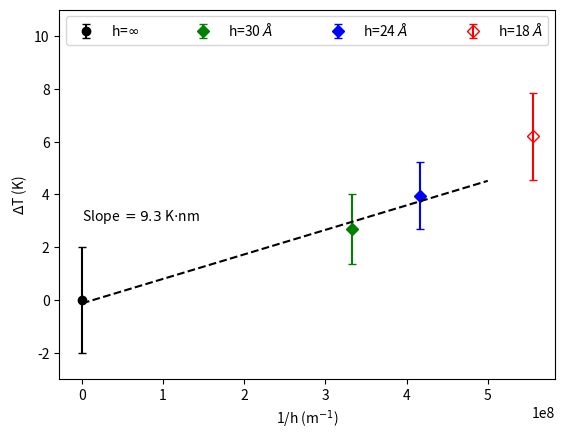

Recreate this plot in Python.
import numpy as np
import matplotlib.pyplot as plt
from matplotlib.patches import Ellipse
from scipy.optimize import curve_fit

pressures=[1, -500, -1000]
het24_temps = [228, 234.5, 241]
het23_temps = [232, 237.5]

ref = 227.8

# y-axis --> delta T above 1 atm, no interface
cap_T = [ref, 230.48, 231.75]
d_T = []
for t in cap_T:
	d_T.append(t-ref)
	
bounds= [4/2, 2.63/2, 2.55/2]





# x-axis --> 1/H
inv_H = [0, 333333333.333, 416666666.667]

# best fit of data
def linear(x,a,b):
	return a*x+b

popt, pcov = curve_fit(linear, inv_H, d_T, sigma=bounds)
print (popt)
print (pcov)


fit_H = [0, 333333333.333, 416666666.667, 500000000]
fit = []
for p in fit_H:
	fit.append(popt[0]*p+popt[1])


T_6 = [234-ref]
inv_6 = [555555555.556]
T6_low = [3.3/2]
T6_up = [3.3/2]

# 6 Layer Ibeam
c_6 = [-685, 235.67]
pres_max_6 = 370
pres_min_6 = 1000
pres_w_6 = 630
temp_h_6 = 6


# 8 Layer Ibeam
c_8 = [-475, 233]
pres_max_8 = 250
pres_min_8 = 700
pres_w_8 = 450
temp_h_8 = 4


# 10 Layer Ibeam
c_10 = [-500, 232]
pres_max_10 = 300
pres_min_10 = 700
pres_w_10 = 400
temp_h_10 = 4





a = plt.subplot(111)


plt.errorbar(inv_H[0], d_T[0], yerr=[bounds[0]], fmt='ko', capsize=3.0, label=r'h=$\infty$')
plt.errorbar(inv_H[1], d_T[1], yerr=[bounds[1]], fmt='gD', capsize=3.0, label='h=30 $\AA$')
plt.errorbar(inv_H[2], d_T[2], yerr=[bounds[2]], fmt='bD', capsize=3.0, label='h=24 $\AA$')
plt.errorbar(inv_6, T_6, yerr=[T6_low,T6_up], fmt='rD', fillstyle='none', capsize=3.0, label='h=18 $\AA$')

plt.errorbar(fit_H, fit, yerr=None, fmt='k--') 
#plt.errorbar(fit_H, fit, yerr=None, fmt='k--', label=r'Linear fit of slope $\Delta T \cdot h$') 

plt.text(0, 3, r'Slope $= 9.3$ K$\cdot$nm', fontsize = 10)

#plt.xlim(0, 0.2)
plt.ylim(-3, 11)
plt.xlabel(r'1/h (m$^{-1}$)')
plt.ylabel(r'$\Delta$T (K)')




#plt.legend(loc='upper left', bbox_to_anchor=(0.5, 1.05), ncol=1, fancybox=True, shadow=True)
plt.legend(loc='upper center', mode = "expand", ncol = 4)


plt.savefig('TvH_legend.png', dpi=1000)
